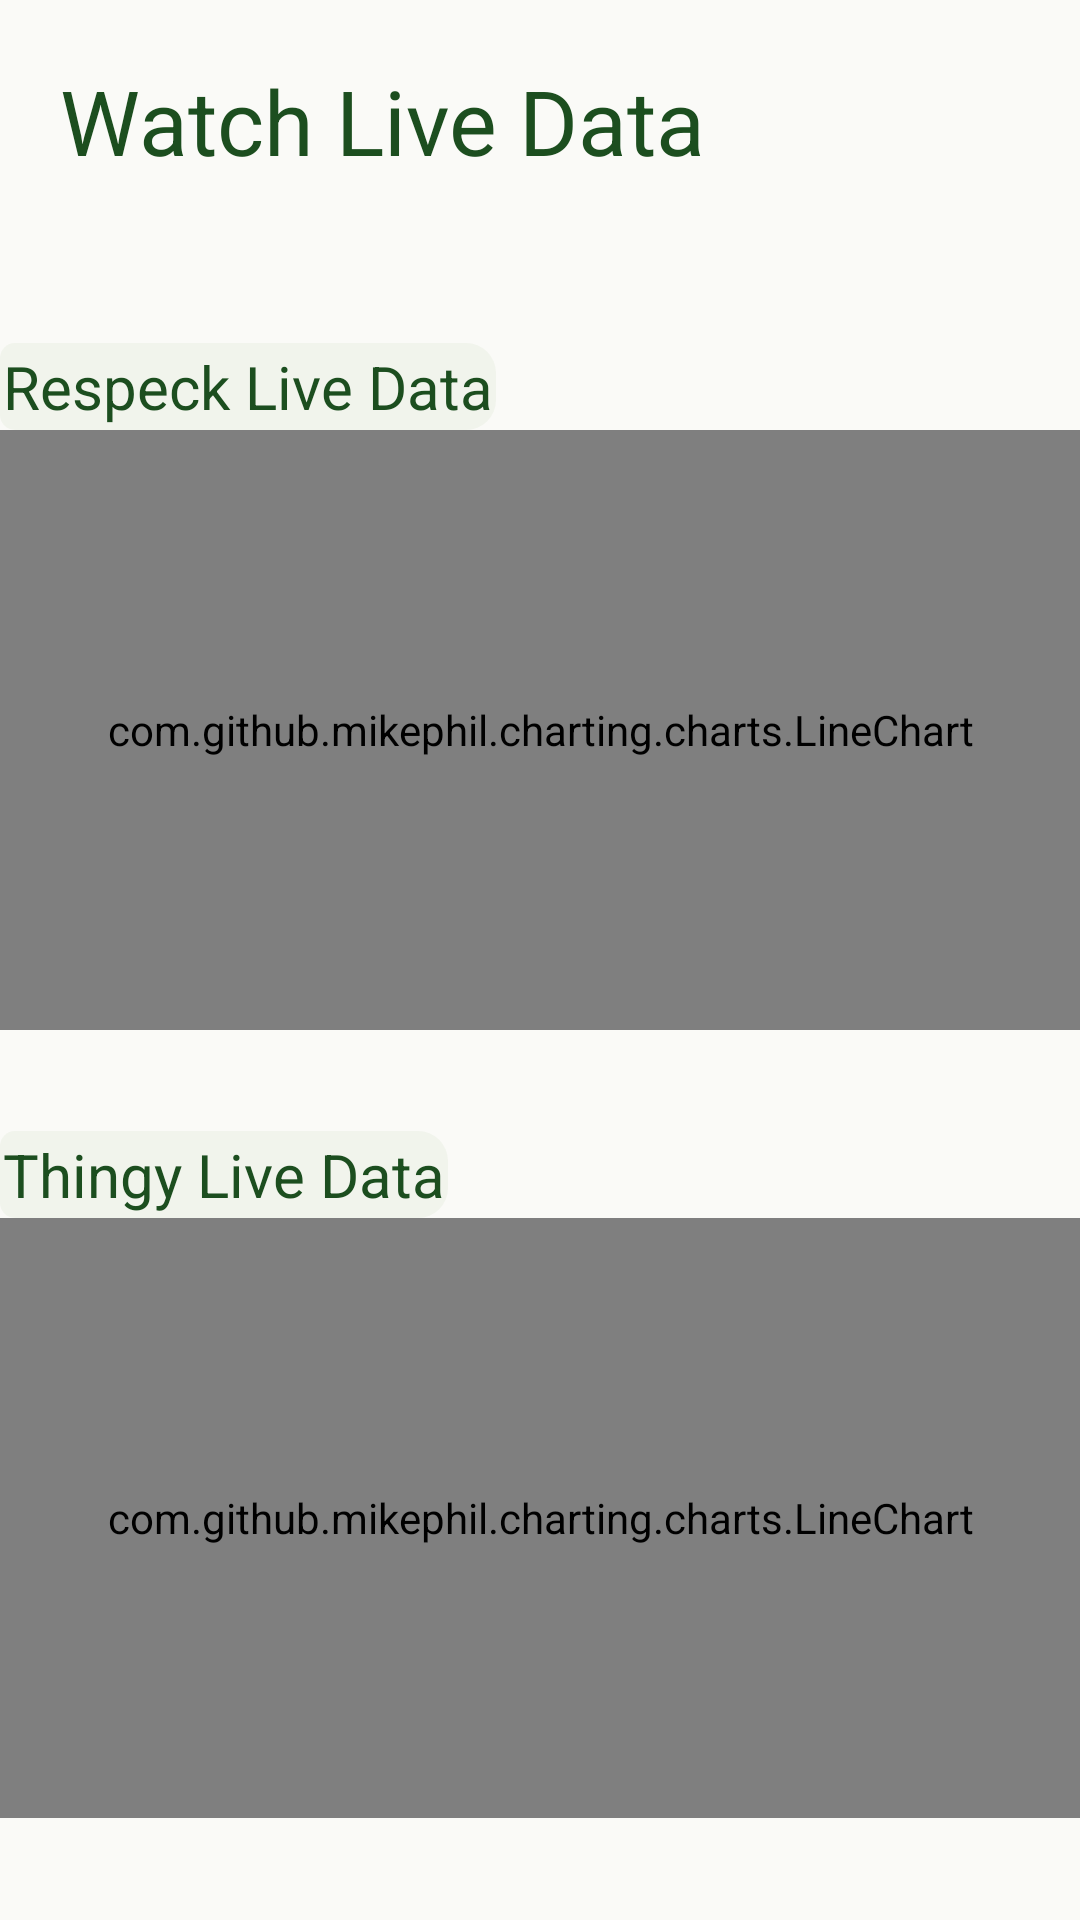

Here is an Android app screen rendered from its layout file. Give the layout XML and the strings, colors and styles it references.
<!-- AndroidManifest.xml: application theme AppTheme -->
<!-- res/layout/activity_live_data.xml -->
<?xml version="1.0" encoding="utf-8"?>

<androidx.constraintlayout.widget.ConstraintLayout xmlns:android="http://schemas.android.com/apk/res/android"
    xmlns:app="http://schemas.android.com/apk/res-auto"
    xmlns:tools="http://schemas.android.com/tools"
    android:layout_width="match_parent"
    android:layout_height="match_parent"
    tools:context=".live.LiveDataActivity"
    android:background="#03FFE600">

    <LinearLayout
        android:layout_width="match_parent"
        android:layout_height="wrap_content"
        android:orientation="vertical"
        android:id="@+id/respeck_graphs"
        app:layout_constraintTop_toBottomOf="@id/titleword"
        app:layout_constraintStart_toStartOf="parent"
        app:layout_constraintEnd_toEndOf="parent"
        app:layout_constraintBottom_toTopOf="@id/thingy_graphs">

        <TextView
            android:layout_width="wrap_content"
            android:layout_height="wrap_content"
            android:background="@drawable/rounded_right_corner"
            android:textSize="20dp"
            android:textColor="#1C4E1F"
            android:text="Respeck Live Data"/>

        <com.github.mikephil.charting.charts.LineChart
            android:id="@+id/respeck_chart"

            android:layout_width="match_parent"
            android:layout_height="200dp"/>

    </LinearLayout>

    <LinearLayout
        android:layout_width="match_parent"
        android:layout_height="wrap_content"
        app:layout_constraintTop_toBottomOf="@id/respeck_graphs"
        app:layout_constraintBottom_toBottomOf="parent"
        app:layout_constraintStart_toStartOf="parent"
        app:layout_constraintEnd_toEndOf="parent"
        android:id="@+id/thingy_graphs"
        android:orientation="vertical">

        <TextView
            android:background="@drawable/rounded_right_corner"
            android:textSize="20dp"
            android:layout_width="wrap_content"
            android:layout_height="wrap_content"
            android:textColor="#1C4E1F"
            android:text="Thingy Live Data"/>

        <com.github.mikephil.charting.charts.LineChart
            android:id="@+id/thingy_chart"
            android:layout_width="match_parent"
            android:layout_height="200dp"/>


    </LinearLayout>

    <TextView
        android:id="@+id/titleword"
        android:text="Watch Live Data"
        android:layout_width="0dp"
        android:layout_height="wrap_content"
        android:padding="20dp"
        android:textColor="#1C4E1F"
        android:textSize="30dp"
        app:layout_constraintEnd_toEndOf="parent"
        app:layout_constraintStart_toStartOf="parent"
        app:layout_constraintTop_toTopOf="parent" />


</androidx.constraintlayout.widget.ConstraintLayout>
<!-- resources referenced by this layout -->
<resources>
  <!-- drawable rounded_right_corner (drawable) -->
  <?xml version="1.0" encoding="utf-8"?>
  <shape xmlns:android="http://schemas.android.com/apk/res/android">
      <stroke
          android:width="0dp"
          android:color="@color/black_trans80" />
  
      <solid android:color="#0D558B2F" />
  
      <padding
          android:left="1dp"
          android:right="1dp"
          android:bottom="1dp"
          android:top="1dp" />
  
      <corners android:radius="5dp"
          android:topRightRadius="10dp"
          android:bottomRightRadius="10dp"/>
  </shape>
  <style name="AppTheme" parent="Theme.AppCompat.Light.DarkActionBar">
          
          <item name="colorPrimary">#558B2F</item>
          <item name="colorPrimaryDark">#2E7D32</item>
          <item name="colorAccent">@color/amber</item>
      </style>
</resources>
